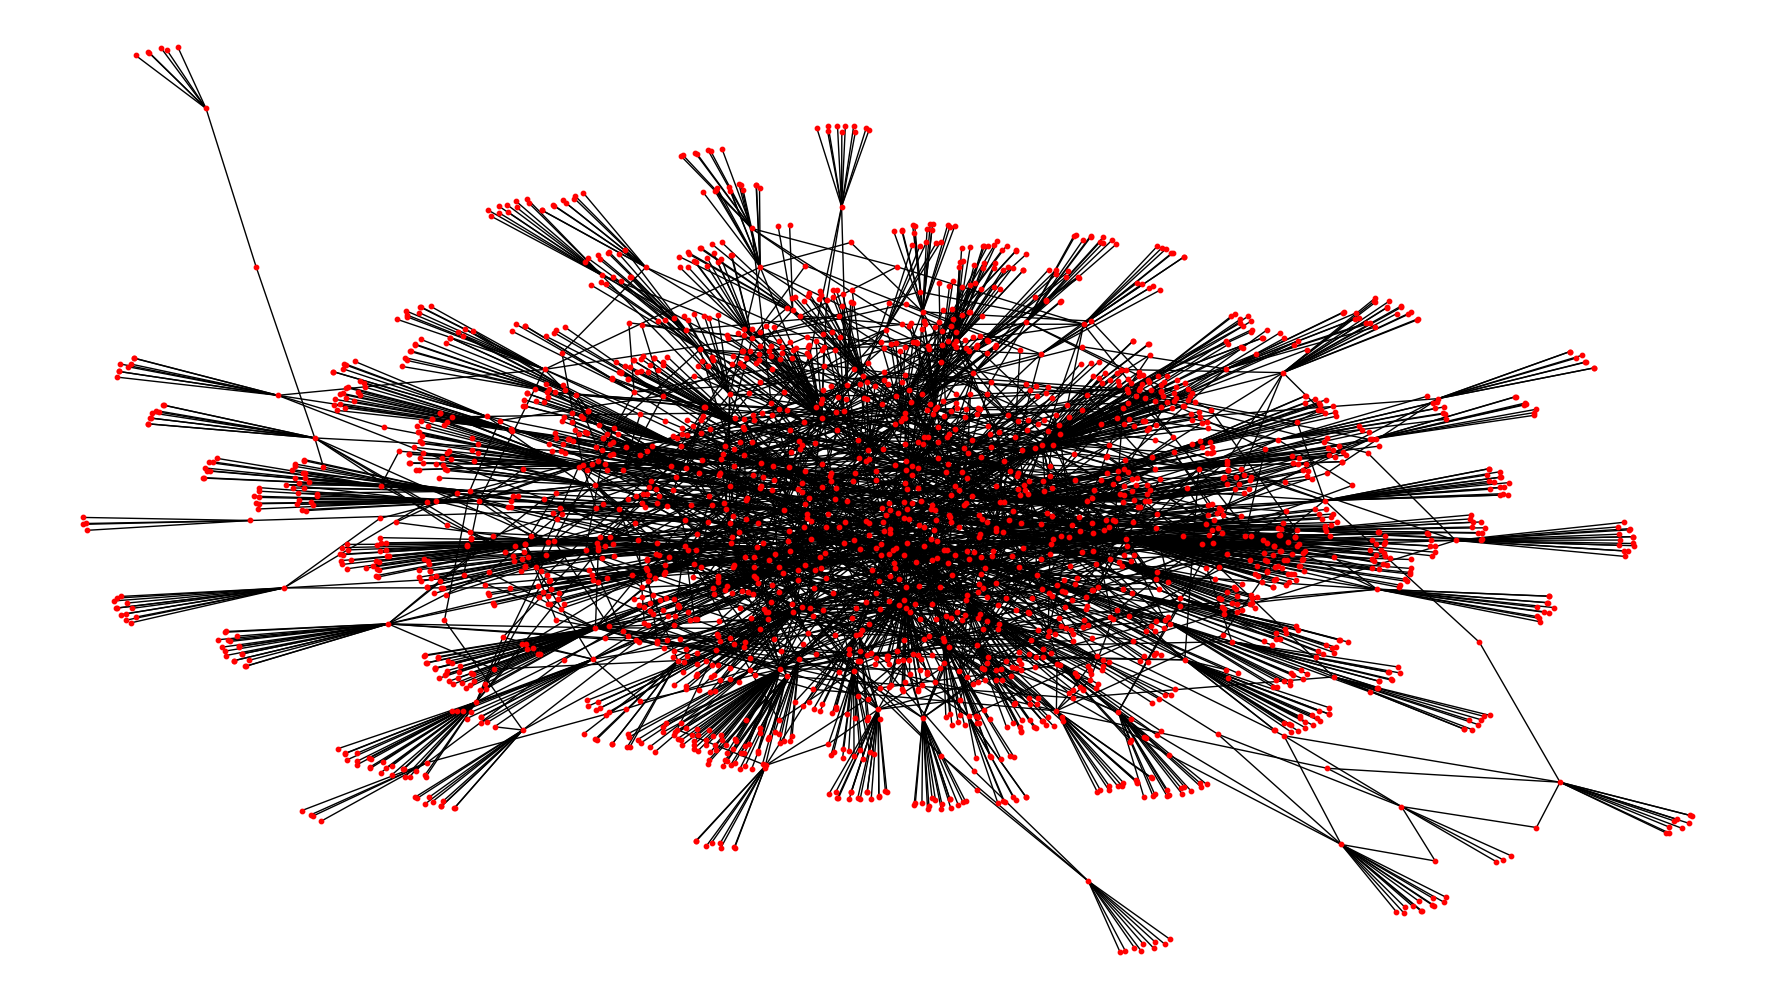

The file beside this chart, header and first rows:
author, board, title, time, pushs, count
c8c8c8c8c8c8 (哈哈哈哈哈哈哈哈哈哈哈), Gossiping, Re: [新聞] 蕉價崩盤?蔡英文怒飆農委會：要我說話你, Mon Jun 11 09:55:17 2018, [{'push-tag': '→ ', 'push-ipdatetime': '…, 12
violetking (夢想就在前方(♂)), Gossiping, Re: [新聞] 蕉價崩盤?蔡英文怒飆農委會：要我說話你, Mon Jun 11 08:52:56 2018, [{'push-tag': '噓 ', 'push-ipdatetime': '…, 12
seigzion (吉翁之魂), Gossiping, Re: [新聞] 白綠非合不可？蔡英文、賴清德支持者竟, Thu Dec  6 09:38:39 2018, [{'push-tag': '→ ', 'push-ipdatetime': '…, 13
eternalsmile (.), Gossiping, Re: [新聞] 高嘉瑜：蔡英文都照稿念?若想保權位2020, Fri Nov 30 17:20:25 2018, [{'push-tag': '→ ', 'push-ipdatetime': '…, 13
VB6 (VB), Gossiping, [新聞] 「總統要不要選2020？」蔡英文：這跟今, Thu Nov 29 10:28:01 2018, [{'push-tag': '→ ', 'push-ipdatetime': '…, 13
abram (科科), Gossiping, Re: [ＦＢ] 蔡英文-我會做一個很不一樣的總統, Wed Nov 28 15:27:08 2018, [{'push-tag': '→ ', 'push-ipdatetime': '…, 13
isud40401 (肯德基大大), Gossiping, Re: [問卦] 平心而論，蔡英文有做很差嗎?, Tue Nov 27 17:51:23 2018, [{'push-tag': '→ ', 'push-ipdatetime': '…, 13
jianoon (guaridan), Gossiping, Re: [問卦] 平心而論，蔡英文有做很差嗎?, Tue Nov 27 10:38:23 2018, [{'push-tag': '噓 ', 'push-ipdatetime': '…, 13
ianlai (小賴), Gossiping, Re: [問卦] 平心而論，蔡英文有做很差嗎?, Tue Nov 27 09:13:07 2018, [{'push-tag': '→ ', 'push-ipdatetime': '…, 13
zeldo (再笑一回，百憂解), Gossiping, Re: [問卦] 平心而論，蔡英文有做很差嗎?, Tue Nov 27 07:56:00 2018, [{'push-tag': '→ ', 'push-ipdatetime': '…, 13
RoroyaZoro (最賤．問天譴), Gossiping, Re: [問卦] 平心而論，蔡英文有做很差嗎?, Tue Nov 27 02:14:25 2018, [{'push-tag': '推 ', 'push-ipdatetime': '…, 13
devidevi (凱特), Gossiping, Re: [爆卦] 武統台灣只需1小時結束!蔡英文被"斬首"了, Sun Sep  9 21:57:34 2018, [{'push-tag': '→ ', 'push-ipdatetime': '…, 13
Salcea (5457), Gossiping, [新聞] 選戰觀察／蔡英文管不住陳水扁的那張嘴, Fri Sep  7 08:57:05 2018, [{'push-tag': '→ ', 'push-ipdatetime': '…, 13
givemorning (morning), Gossiping, Re: [ＦＢ] 蔡英文 民進黨蓋了2萬戶公宅給年輕人, Fri Aug  3 17:16:53 2018, [{'push-tag': '推 ', 'push-ipdatetime': '…, 13
Karevik (Tim), Gossiping, Re: [ＦＢ] 蔡英文 民進黨蓋了2萬戶公宅給年輕人, Fri Aug  3 12:40:31 2018, [{'push-tag': '噓 ', 'push-ipdatetime': '…, 13
ilovesumika (老夫), Gossiping, Re: [爆卦] 安倍推特感謝蔡英文總統慰問, Wed Jun 20 14:59:25 2018, [{'push-tag': '推 ', 'push-ipdatetime': '…, 13
kusowan (你感受一下), Gossiping, Re: [新聞] 民調：蔡英文聲望再陷低迷32%?賴清德不, Sun Jun 17 13:25:41 2018, [{'push-tag': '噓 ', 'push-ipdatetime': '…, 13
deepinheart (心深處), Gossiping, Re: [新聞] 台灣失業率降、薪資成長！?蔡英文：經濟, Tue Jun 12 22:55:39 2018, [{'push-tag': '推 ', 'push-ipdatetime': '…, 13
scopeowl (看海...), Gossiping, Re: [新聞] 蔡英文震怒 農委會急穩蕉價, Tue Jun 12 07:58:23 2018, [{'push-tag': '推 ', 'push-ipdatetime': '…, 13
qweerrt123 (GanPow), Gossiping, Re: [ＦＢ] 蔡英文:大家別忘記今天的約定喔, Sun Jun 10 19:28:55 2018, [{'push-tag': '→ ', 'push-ipdatetime': '…, 13
parkinque (英文老師), Gossiping, Re: [新聞] 蕉價崩盤?蔡英文怒飆農委會：要我說話你, Sun Jun 10 18:25:12 2018, [{'push-tag': '→ ', 'push-ipdatetime': '…, 13
longyin (龍吟), Gossiping, Re: [新聞] 蔡英文：外交遭遇中國打壓 我們沒有灰心, Sat Jun  9 08:02:51 2018, [{'push-tag': '→ ', 'push-ipdatetime': '…, 13
ThisisLongID (長哀滴), Gossiping, Re: [新聞] 蔡英文：我讓年輕人增加特休就是要減輕, Mon May 21 22:09:18 2018, [{'push-tag': '→ ', 'push-ipdatetime': '…, 13
ptt987654321 (獨孤求桶po遍廢文只求1桶), Gossiping, Re: [新聞] 蔡英文：年輕人現在半年就有特休很有感, Mon May 21 10:31:46 2018, [{'push-tag': '噓 ', 'push-ipdatetime': '…, 13
intrepidsage (Newangel申裝補助兩千萬), Gossiping, Re: [爆卦] 甲甲違法毀謗蔡英文敬重長輩高俊明為毒瘤, Wed Feb 20 21:32:33 2019, [{'push-tag': '推 ', 'push-ipdatetime': '…, 14
CTC0115 (Blank space~), Gossiping, Re: [新聞] 林濁水：2020蔡英文必輸 婦孺皆知, Thu Jan  3 15:41:44 2019, [{'push-tag': '→ ', 'push-ipdatetime': '…, 14
orsonplus (奧森普拉斯), Gossiping, Re: [新聞] 蔡英文堅拒「九二共識」、「一國兩制」, Thu Jan  3 13:44:36 2019, [{'push-tag': '→ ', 'push-ipdatetime': '…, 14
chirex (鐵石哥_不含銅鋰鋅), Gossiping, Re: [新聞] 別怕買不起房？蔡英文：一定為人民解決, Mon Dec 17 09:18:43 2018, [{'push-tag': '推 ', 'push-ipdatetime': '…, 14
mean (真心話), Gossiping, Re: [新聞] 別怕買不起房？蔡英文：一定為人民解決, Mon Dec 17 09:09:37 2018, [{'push-tag': '→ ', 'push-ipdatetime': '…, 14
orsonplus (奧森普拉斯), Gossiping, Re: [新聞] 影／避答2020是否支持蔡英文?柯文哲：政壇都隨便講、守, Sun Dec 16 10:16:43 2018, [{'push-tag': '噓 ', 'push-ipdatetime': '…, 14
XDDDDDDDDDD (我笑他人看不穿), Gossiping, Re: [新聞] 「不會急轉彎」?蔡英文重申：推動綠能、, Fri Dec 14 23:42:32 2018, [{'push-tag': '→ ', 'push-ipdatetime': '…, 14
masi (專業酸民), Gossiping, Re: [新聞] 蔡英文親上迴廊談話 拍板機車加裝ABS再議, Tue Dec 11 18:28:19 2018, [{'push-tag': '→ ', 'push-ipdatetime': '…, 14
obs11122 (小鬼隊長金太妍), Gossiping, Re: [新聞] 台中選後檢討會 蔡英文：吳音寧跟選舉成, Sat Dec  8 19:58:32 2018, [{'push-tag': '推 ', 'push-ipdatetime': '…, 14
nacy204327 (♥～超可愛✡小南C～♥), Gossiping, Re: [新聞] 香菸狂漲價蔡英文出奇招?推平價「新長, Mon Dec  3 22:32:49 2018, [{'push-tag': '→ ', 'push-ipdatetime': '…, 14
Adobola (是阿布!!~~), Gossiping, Re: [新聞] 敗選檢討 蔡英文：給指教可更直接、更大, Sun Dec  2 11:36:45 2018, [{'push-tag': '推 ', 'push-ipdatetime': '…, 14
mefenamic (mene), Gossiping, Re: [新聞] 蔡英文：給我們指教可以更直接、更大聲點, Sat Dec  1 17:46:55 2018, [{'push-tag': '→ ', 'push-ipdatetime': '…, 14
moshenisshit (嘻嘻), Gossiping, Re: [ＦＢ] 蔡英文 - 關於以核養綠, Thu Nov 29 20:51:11 2018, [{'push-tag': '推 ', 'push-ipdatetime': '…, 14
kk0716 (莫言), Gossiping, Re: [新聞] 蔡英文:「非核家園」目標不變 公投只是把, Thu Nov 29 15:15:40 2018, [{'push-tag': '推 ', 'push-ipdatetime': '…, 14
T3T (G.S.M.W), Gossiping, Re: [新聞] 民進黨慘敗 蔡英文喊話：要拿出人民有感, Sun Dec  2 23:07:30 2018, [{'push-tag': '推 ', 'push-ipdatetime': '…, 16
u35k6 (漫畫), Gossiping, Re: [新聞] 林佳龍失守大台中 蔡英文抱屈:他認真負責, Sat Dec  1 18:13:20 2018, [{'push-tag': '推 ', 'push-ipdatetime': '…, 16
joe10337 (Dashu), Gossiping, Re: [新聞] 高嘉瑜：蔡英文想的若還是保權位 2020還, Fri Nov 30 10:29:20 2018, [{'push-tag': '推 ', 'push-ipdatetime': '…, 16
DoraGmon (哆啦G夢), Gossiping, [新聞] 蘇貞昌謝票最終站 蔡英文、陳菊上前擁抱, Fri Nov 30 08:33:05 2018, [{'push-tag': '→ ', 'push-ipdatetime': '…, 16
aa1052026 (專罵藍綠垃圾黨), Gossiping, [新聞] 蔡英文力守非核家園?黃士修：放過民進黨, Thu Nov 29 22:24:35 2018, [{'push-tag': '噓 ', 'push-ipdatetime': '…, 16
Teng0615 (但是又何奈), Gossiping, Re: [新聞] 蕭漢俊：蔡英文若卡韓國瑜拚經濟 2020會, Wed Nov 28 23:01:22 2018, [{'push-tag': '推 ', 'push-ipdatetime': '…, 16
tfnop (網管測試中), Gossiping, Re: [問卦] 平心而論，蔡英文有做很差嗎?, Tue Nov 27 09:02:21 2018, [{'push-tag': '→ ', 'push-ipdatetime': '…, 16
mahoro (天地一沙鷗), Gossiping, Re: [新聞] 蔡英文致電柯文哲祝賀?盼「安排見面」, Mon Nov 26 21:37:16 2018, [{'push-tag': '→ ', 'push-ipdatetime': '…, 16
s910211 (我愛PTT), Gossiping, Re: [新聞] 蔡英文：國民黨四處說會缺電、漲電價，都, Sun Sep  9 19:38:52 2018, [{'push-tag': '→ ', 'push-ipdatetime': '…, 16
chengcti (版主請投我一票!), Gossiping, Re: [ＦＢ] 吳祥輝：屠殺案 封殺蔡英文 終結柯文哲, Sun Sep  9 18:03:44 2018, [{'push-tag': '推 ', 'push-ipdatetime': '…, 16
ayeae (邱三小朋友), Gossiping, Re: [新聞] 蔡英文：台灣經濟成長率已經贏南韓, Fri Aug  3 22:51:24 2018, [{'push-tag': '噓 ', 'push-ipdatetime': '…, 16
qweerrt123 (GanPow), Gossiping, [新聞] 珍奶用湯匙說惹議 蔡英文要首長謹慎面對媒體, Wed Jun 13 19:47:26 2018, [{'push-tag': '→ ', 'push-ipdatetime': '…, 16
WinNOKIA (海神), Gossiping, [新聞] 書法大師送蔡英文的「點亮台灣」 出現在, Tue Jun 12 20:24:49 2018, [{'push-tag': '推 ', 'push-ipdatetime': '…, 16
devidevi (凱特), Gossiping, Re: [新聞] 蕉價崩盤?蔡英文怒飆農委會：要我說話你, Sun Jun 10 18:42:27 2018, [{'push-tag': '推 ', 'push-ipdatetime': '…, 16
sammoon (sam), Gossiping, Re: [ＦＢ] 煎熬弟 鍾明軒 蔡英文總統請妳聽清楚, Sun May 27 00:28:08 2018, [{'push-tag': '推 ', 'push-ipdatetime': '…, 16
id520 (選對比努力重要千萬倍), Gossiping, [新聞] 美議員促邀蔡英文赴華府?徐永明：台灣總, Sun Feb 10 10:11:31 2019, [{'push-tag': '→ ', 'push-ipdatetime': '…, 17
otoboku (禁絕邊境線), Gossiping, Re: [新聞] 蔡英文逆轉兩岸聲量 柯文哲:股票也有一日, Fri Jan  4 12:41:27 2019, [{'push-tag': '→ ', 'push-ipdatetime': '…, 17
demon0938 (demon), Gossiping, Re: [新聞] 蔡英文逆轉兩岸聲量 柯文哲:股票也有一日, Fri Jan  4 12:17:20 2019, [{'push-tag': '推 ', 'push-ipdatetime': '…, 17
tom804247 (法式吐司加糖粉), Gossiping, [新聞] 林佳龍發文支持總統蔡英文?力挺台灣主權, Thu Jan  3 15:44:38 2019, [{'push-tag': '推 ', 'push-ipdatetime': '…, 17
toastdown (none), Gossiping, [新聞] 行政院淪背書工具？《財訊》解密蔡英文核, Wed Dec 12 19:52:57 2018, [{'push-tag': '噓 ', 'push-ipdatetime': '…, 17
vodkalime607 (一直跑下去), Gossiping, [臉書] 蔡英文-12月11日, Tue Dec 11 22:28:24 2018, [{'push-tag': '→ ', 'push-ipdatetime': '…, 17
a9zeros (a九個零), Gossiping, Re: [爆卦] 蔡英文：不要苛責吳寶春, Tue Dec 11 10:54:58 2018, [{'push-tag': '→ ', 'push-ipdatetime': '…, 17
... 155 more rows
